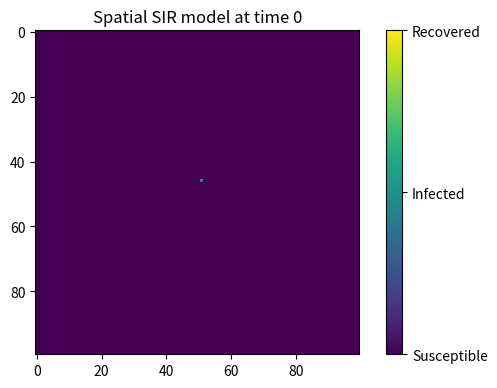
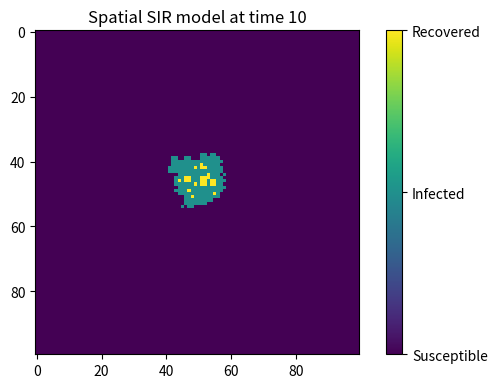
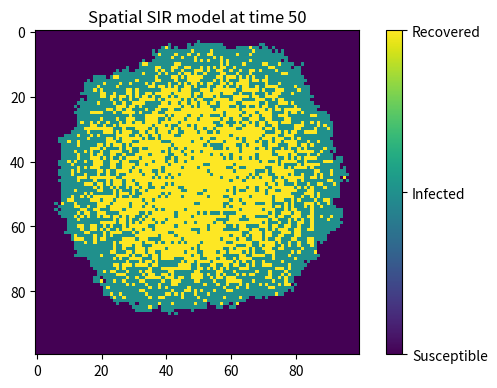
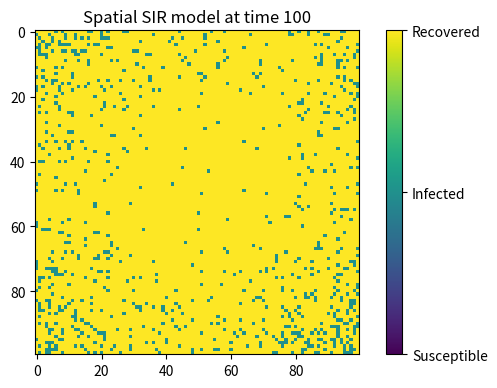

Write Python code to recreate these figures, in order.
import numpy as np
import matplotlib.pyplot as plt

#define neccessary parameters

beta = 0.3 #infection rate
gamma = 0.05 #recovery rate
time_steps = 1000 #number of time steps
grid_size = 100 #size of the grid
N = grid_size * grid_size #total population size

#initialize the grid with all susceptible individuals except one infected individual in the center
population = np.zeros((grid_size, grid_size), dtype=int) #0 means susceptible, 1 means infected, 2 means recovered

#randomly select one individual to be infected
outbreak_center = np.random.choice(range(grid_size), size=2) #randomly select the coordinates of the outbreak center
population[outbreak_center[0], outbreak_center[1]] = 1 #set the outbreak center to be infected

#prepare to store the number of infected individuals at each time step
#we will plot the population at these time points
snapshot_times = [0, 10, 50, 100]
snapshots = {}
snapshots[0] = population.copy() #store the initial state of the population

#simulate the spread of the disease over time

# Pseudocode:
# For each time step:
#   1. Find all infected individuals.
#   2. For each infected individual, check its 8 neighbouring cells.
#   3. If a neighbour is susceptible, it may become infected with probability beta.
#   4. The infected individual may recover with probability gamma.
#   5. Update the population.
#   6. Store selected time points for plotting.

for t in range(1, time_steps + 1):
    new_population = population.copy() #create a copy of the population to update the states simultaneously
    for i in range(grid_size):
        for j in range(grid_size): #traverse all individuals
            if population[i, j] == 1: #if the individual is infected
                #try to infect its neighbors
                for x in range(max(0, i - 1), min(grid_size, i + 2)):
                    for y in range(max(0, j - 1), min(grid_size, j + 2)):
                        if population[x, y] == 0: #if the neighbor is susceptible
                            infection_event = np.random.choice([0, 1], p=[1 - beta, beta]) #infect with probability beta
                            if infection_event == 1:
                                new_population[x, y] = 1 #set the neighbor to be infected
                #try to recover
                recover_event = np.random.choice([0, 1], p=[1 - gamma, gamma]) #recover with probability gamma
                if recover_event == 1:
                    new_population[i, j] = 2 #set the individual to be recovered
    population = new_population #update the population state

    if t in snapshot_times: #store the population state at the specified time points
        snapshots[t] = population.copy()

#plot the snapshots
for time in snapshot_times:
    plt.figure(figsize=(6, 4), dpi = 150)
    plt.imshow(snapshots[time], cmap='viridis', interpolation='nearest', vmin=0, vmax=2) #plot the population state using a color map
    plt.title("Spatial SIR model at time " + str(time))
    colorbar = plt.colorbar(ticks=[0, 1, 2]) #add a color bar to indicate the meaning of colors
    colorbar.ax.set_yticklabels(['Susceptible', 'Infected', 'Recovered'])
    plt.tight_layout()
    plt.show()
